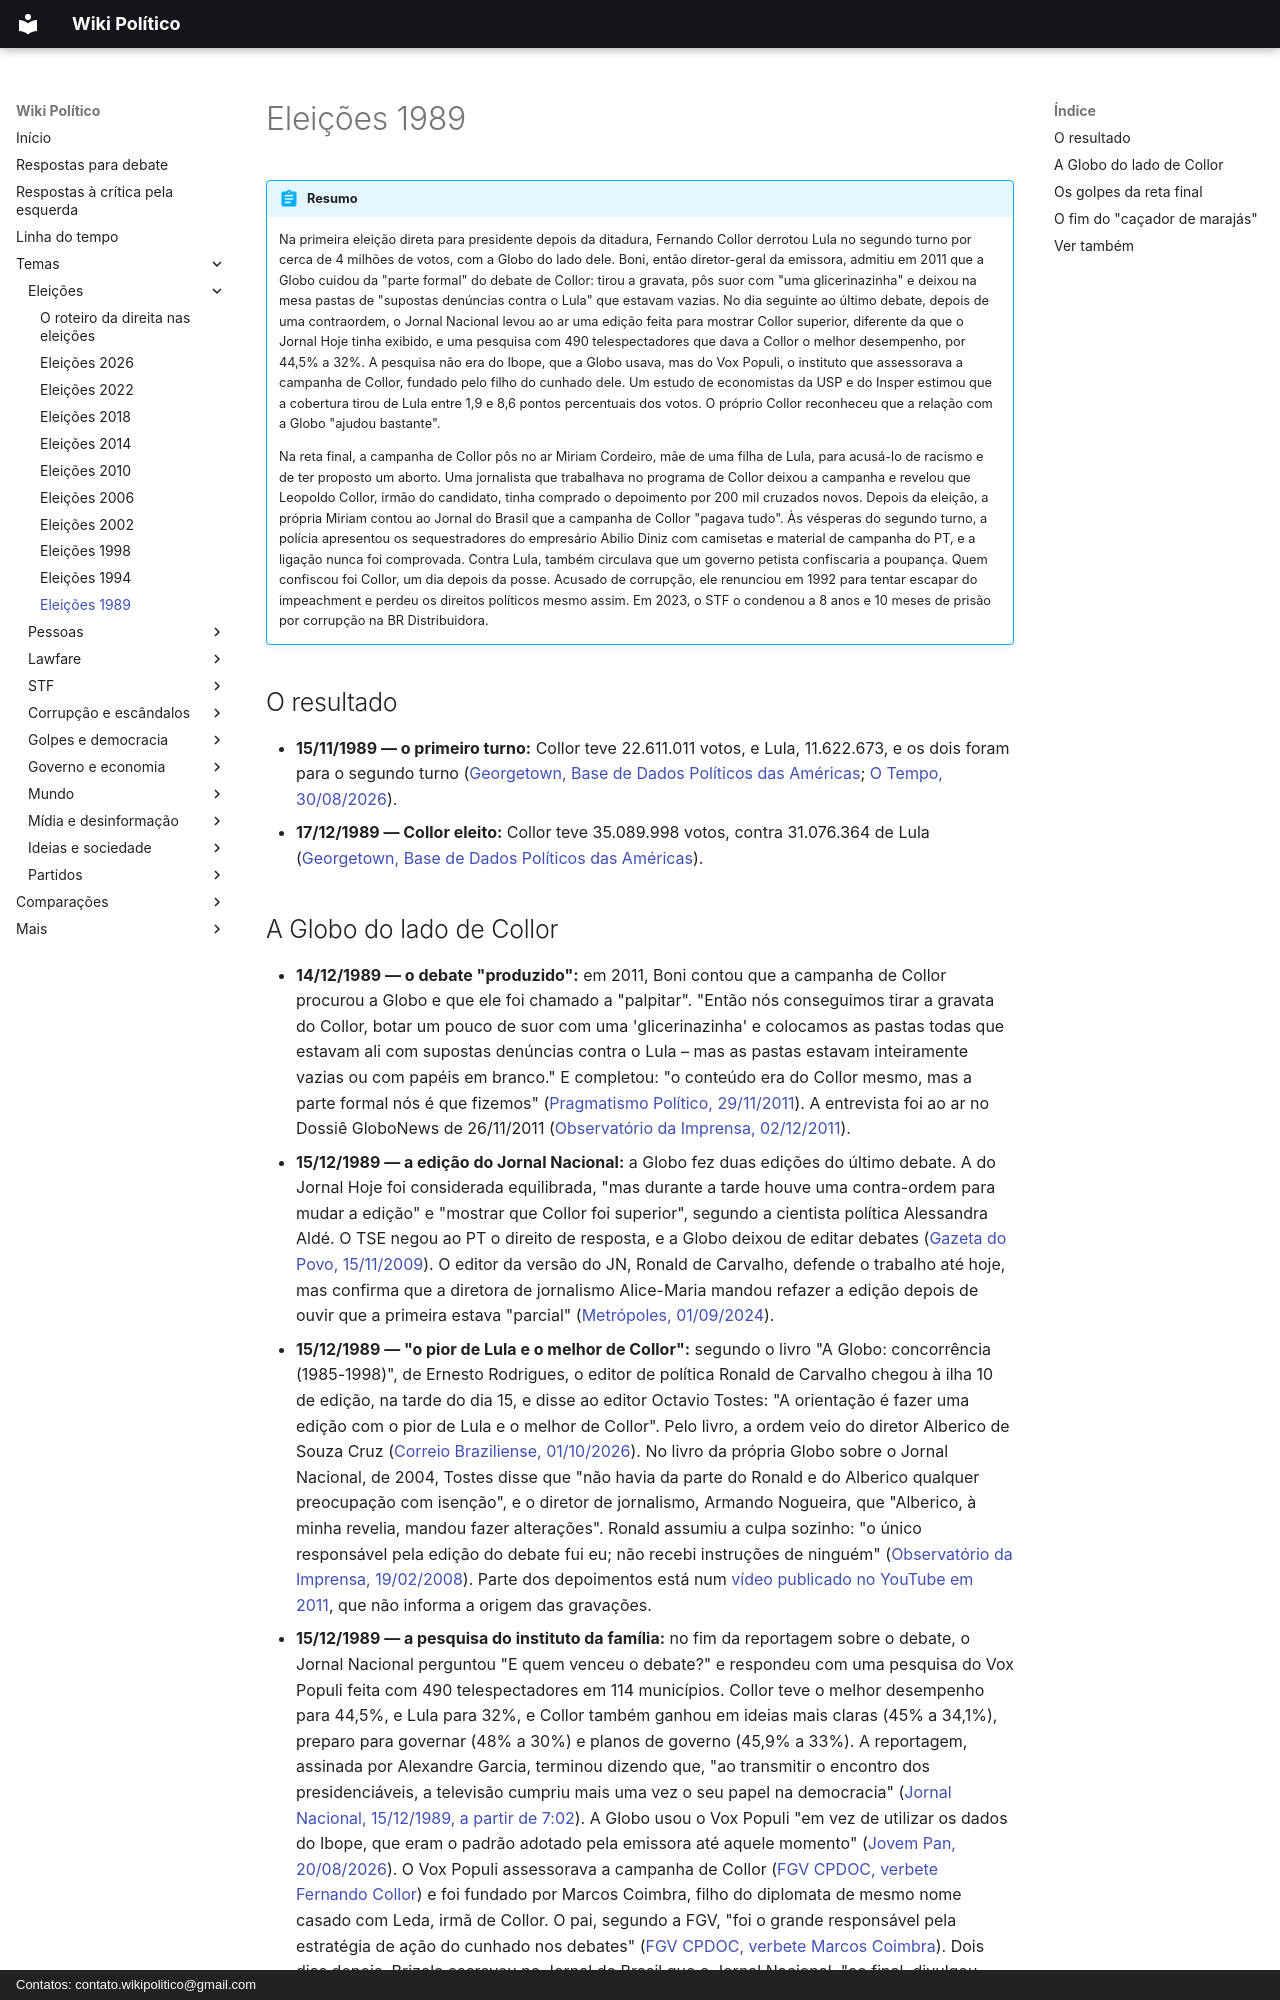

repository: wikipolitico/wikipolitico.github.io · page: temas/eleicoes-1989/index.html · generator: mkdocs · copyright: Contatos: contato.wikipolitico@gmail.com

# Eleições 1989

!!! abstract "Resumo"

    Na primeira eleição direta para presidente depois da ditadura, Fernando Collor derrotou Lula no segundo turno por cerca de 4 milhões de votos, com a Globo do lado dele. Boni, então diretor-geral da emissora, admitiu em 2011 que a Globo cuidou da "parte formal" do debate de Collor: tirou a gravata, pôs suor com "uma glicerinazinha" e deixou na mesa pastas de "supostas denúncias contra o Lula" que estavam vazias. No dia seguinte ao último debate, depois de uma contraordem, o Jornal Nacional levou ao ar uma edição feita para mostrar Collor superior, diferente da que o Jornal Hoje tinha exibido, e uma pesquisa com 490 telespectadores que dava a Collor o melhor desempenho, por 44,5% a 32%. A pesquisa não era do Ibope, que a Globo usava, mas do Vox Populi, o instituto que assessorava a campanha de Collor, fundado pelo filho do cunhado dele. Um estudo de economistas da USP e do Insper estimou que a cobertura tirou de Lula entre 1,9 e 8,6 pontos percentuais dos votos. O próprio Collor reconheceu que a relação com a Globo "ajudou bastante".

    Na reta final, a campanha de Collor pôs no ar Miriam Cordeiro, mãe de uma filha de Lula, para acusá-lo de racismo e de ter proposto um aborto. Uma jornalista que trabalhava no programa de Collor deixou a campanha e revelou que Leopoldo Collor, irmão do candidato, tinha comprado o depoimento por 200 mil cruzados novos. Depois da eleição, a própria Miriam contou ao Jornal do Brasil que a campanha de Collor "pagava tudo". Às vésperas do segundo turno, a polícia apresentou os sequestradores do empresário Abilio Diniz com camisetas e material de campanha do PT, e a ligação nunca foi comprovada. Contra Lula, também circulava que um governo petista confiscaria a poupança. Quem confiscou foi Collor, um dia depois da posse. Acusado de corrupção, ele renunciou em 1992 para tentar escapar do impeachment e perdeu os direitos políticos mesmo assim. Em 2023, o STF o condenou a 8 anos e 10 meses de prisão por corrupção na BR Distribuidora.

## O resultado

- **15/11/1989 — o primeiro turno:** Collor teve 22.611.011 votos, e Lula, 11.622.673, e os dois foram para o segundo turno ([Georgetown, Base de Dados Políticos das Américas](https://pdba.georgetown.edu/Elecdata/Brazil/pres89.html); [O Tempo, 30/08/2026](https://www.otempo.com.br/eleicoes/2026/presidentes/2026/8/30/como-eram-as-eleicoes-e-o-brasil-em-1989-quando-lula-e-caiado-se-enfrentaram-pela-primeira-vez)).
- **17/12/1989 — Collor eleito:** Collor teve 35.089.998 votos, contra 31.076.364 de Lula ([Georgetown, Base de Dados Políticos das Américas](https://pdba.georgetown.edu/Elecdata/Brazil/pres89.html)).
